Image classification data set "gemstone_images" (kailashkai/GemstoneClassification on GitHub). Class labels (6): emerald, fake emerald, fake ruby, fake turquoise, ruby, turquoise.

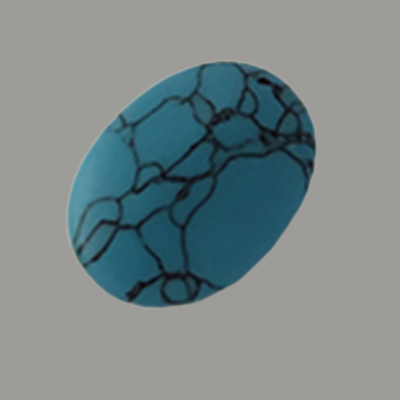
Label: fake turquoise

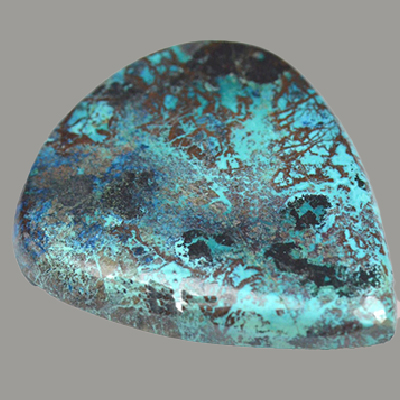
Label: turquoise

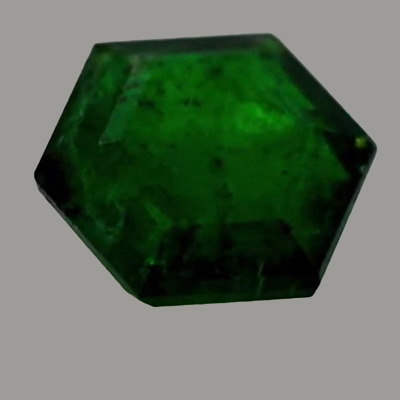
Label: emerald

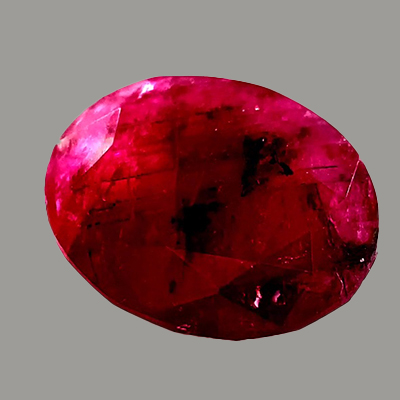
Label: ruby

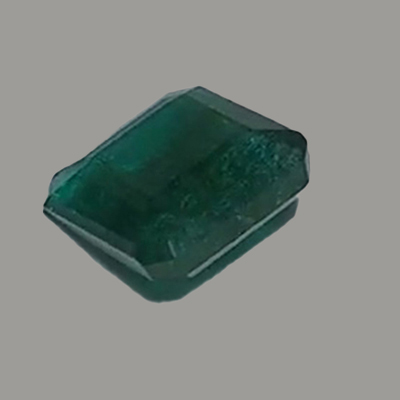
Label: emerald

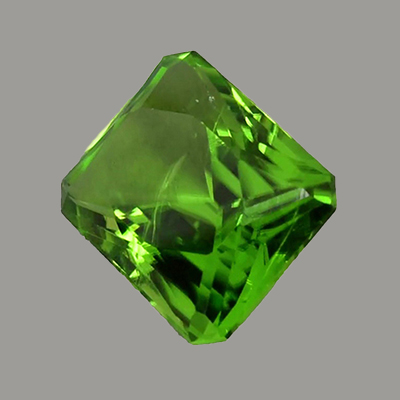
Label: fake emerald
